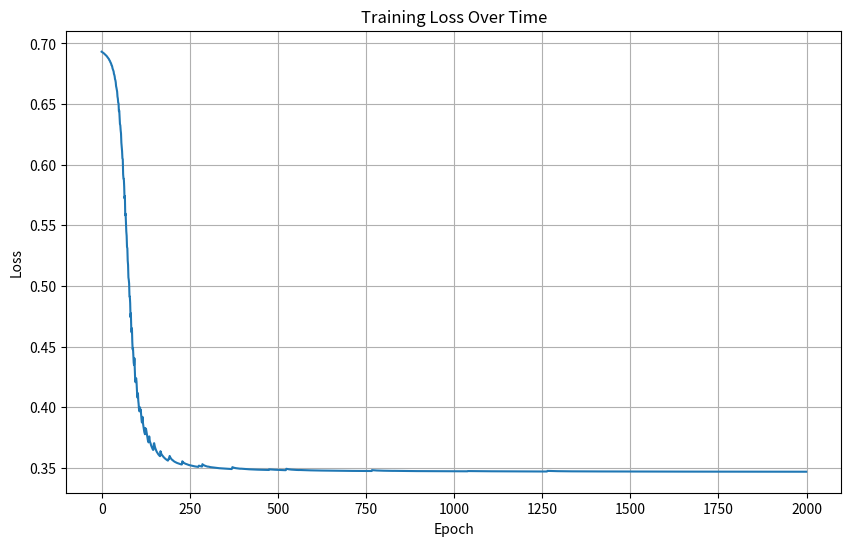

Generate this figure with matplotlib: (Note: this script raises an exception after producing the figure.)
"""
Week 1 - Days 1-2: From ML to Deep Learning
Understanding the core mechanics of how neural networks learn.
"""

import numpy as np
import matplotlib.pyplot as plt
from typing import Callable, List, Tuple


class SimpleNeuralNetwork:
    """
    A simple neural network implementation from scratch to understand
    the fundamentals: forward pass, backward pass, and gradient descent.
    """
    
    def __init__(self, input_size: int, hidden_size: int, output_size: int, 
                 learning_rate: float = 0.01):
        """
        Initialize a simple 2-layer neural network.
        
        Args:
            input_size: Number of input features
            hidden_size: Number of neurons in hidden layer
            output_size: Number of output neurons
            learning_rate: Learning rate for gradient descent
        """
        self.learning_rate = learning_rate
        
        # Initialize weights with small random values (Xavier initialization)
        self.W1 = np.random.randn(input_size, hidden_size) * 0.1
        self.b1 = np.zeros((1, hidden_size))
        
        self.W2 = np.random.randn(hidden_size, output_size) * 0.1
        self.b2 = np.zeros((1, output_size))
        
        # Store activations for backpropagation
        self.z1 = None
        self.a1 = None
        self.z2 = None
        self.a2 = None
    
    def sigmoid(self, x: np.ndarray) -> np.ndarray:
        """Sigmoid activation function."""
        return 1 / (1 + np.exp(-np.clip(x, -250, 250)))  # Clip to prevent overflow
    
    def sigmoid_derivative(self, x: np.ndarray) -> np.ndarray:
        """Derivative of sigmoid function."""
        s = self.sigmoid(x)
        return s * (1 - s)
    
    def relu(self, x: np.ndarray) -> np.ndarray:
        """ReLU activation function."""
        return np.maximum(0, x)
    
    def relu_derivative(self, x: np.ndarray) -> np.ndarray:
        """Derivative of ReLU function."""
        return (x > 0).astype(float)
    
    def forward(self, X: np.ndarray) -> np.ndarray:
        """
        Forward pass through the network.
        
        Args:
            X: Input data (batch_size, input_size)
            
        Returns:
            Output predictions (batch_size, output_size)
        """
        # First layer
        self.z1 = np.dot(X, self.W1) + self.b1
        self.a1 = self.relu(self.z1)
        
        # Second layer
        self.z2 = np.dot(self.a1, self.W2) + self.b2
        self.a2 = self.sigmoid(self.z2)
        
        return self.a2
    
    def backward(self, X: np.ndarray, y: np.ndarray, output: np.ndarray):
        """
        Backward pass (backpropagation) to compute gradients.
        
        Args:
            X: Input data
            y: True labels
            output: Network predictions
        """
        m = X.shape[0]  # Number of samples
        
        # Output layer gradients
        dz2 = output - y
        dW2 = (1 / m) * np.dot(self.a1.T, dz2)
        db2 = (1 / m) * np.sum(dz2, axis=0, keepdims=True)
        
        # Hidden layer gradients
        da1 = np.dot(dz2, self.W2.T)
        dz1 = da1 * self.relu_derivative(self.z1)
        dW1 = (1 / m) * np.dot(X.T, dz1)
        db1 = (1 / m) * np.sum(dz1, axis=0, keepdims=True)
        
        # Update weights using gradient descent
        self.W2 -= self.learning_rate * dW2
        self.b2 -= self.learning_rate * db2
        self.W1 -= self.learning_rate * dW1
        self.b1 -= self.learning_rate * db1
    
    def compute_loss(self, y_true: np.ndarray, y_pred: np.ndarray) -> float:
        """
        Compute binary cross-entropy loss.
        
        Args:
            y_true: True labels
            y_pred: Predicted probabilities
            
        Returns:
            Loss value
        """
        m = y_true.shape[0]
        y_pred = np.clip(y_pred, 1e-15, 1 - 1e-15)  # Avoid log(0)
        loss = -(1 / m) * np.sum(y_true * np.log(y_pred) + 
                                 (1 - y_true) * np.log(1 - y_pred))
        return loss
    
    def train(self, X: np.ndarray, y: np.ndarray, epochs: int = 1000, 
              verbose: bool = True) -> List[float]:
        """
        Train the neural network.
        
        Args:
            X: Training data
            y: Training labels
            epochs: Number of training epochs
            verbose: Whether to print training progress
            
        Returns:
            List of loss values during training
        """
        losses = []
        
        for epoch in range(epochs):
            # Forward pass
            output = self.forward(X)
            
            # Compute loss
            loss = self.compute_loss(y, output)
            losses.append(loss)
            
            # Backward pass
            self.backward(X, y, output)
            
            # Print progress
            if verbose and (epoch + 1) % (epochs // 10) == 0:
                print(f"Epoch {epoch + 1}/{epochs}, Loss: {loss:.4f}")
        
        return losses


def demonstrate_neural_network():
    """Demonstrate the neural network with a simple classification problem."""
    print("=" * 60)
    print("Neural Network Demonstration: XOR Problem")
    print("=" * 60)
    
    # Create XOR dataset (non-linearly separable)
    X = np.array([[0, 0], [0, 1], [1, 0], [1, 1]])
    y = np.array([[0], [1], [1], [0]])
    
    # Create and train network
    nn = SimpleNeuralNetwork(input_size=2, hidden_size=4, output_size=1, 
                             learning_rate=0.5)
    
    print("\nTraining neural network...")
    losses = nn.train(X, y, epochs=2000, verbose=True)
    
    # Test predictions
    print("\n" + "=" * 60)
    print("Testing Predictions:")
    print("=" * 60)
    predictions = nn.forward(X)
    
    for i in range(len(X)):
        print(f"Input: {X[i]}, True: {y[i][0]}, Predicted: {predictions[i][0]:.4f}")
    
    # Plot training loss
    plt.figure(figsize=(10, 6))
    plt.plot(losses)
    plt.title('Training Loss Over Time')
    plt.xlabel('Epoch')
    plt.ylabel('Loss')
    plt.grid(True)
    plt.savefig('week1/day1-2/training_loss.png')
    print("\nTraining loss plot saved to 'week1/day1-2/training_loss.png'")


if __name__ == "__main__":
    demonstrate_neural_network()
